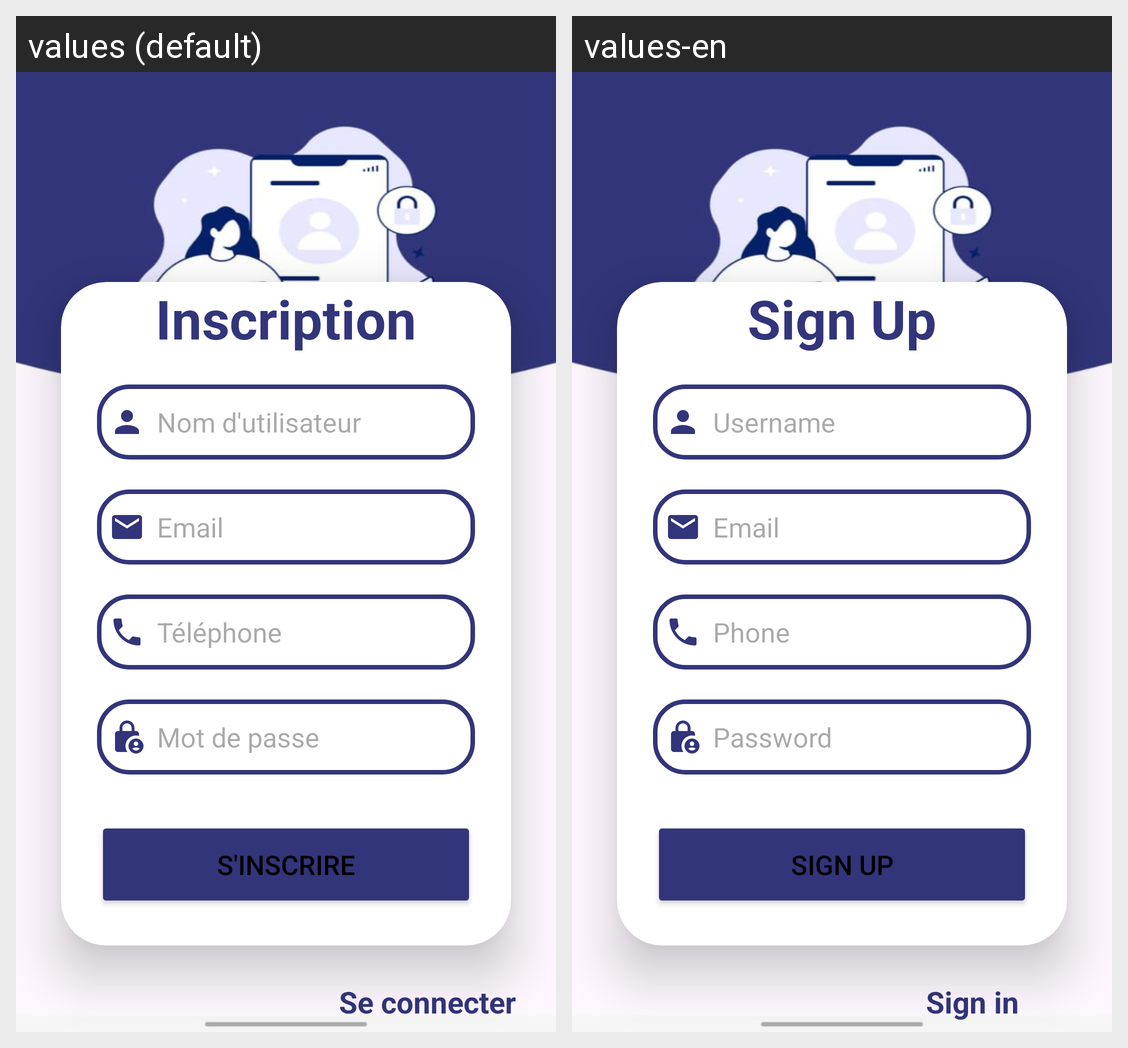

Strings drawn on this Android screen and how each of the app's shown locales translates them:
Android screen res/layout/sign_up.xml rendered under 2 locales, left to right: values (default), values-en. Device: Nexus 5 (rendered at 1080×1920; each locale shown at half size, 540×960, under a caption strip naming it); theme Theme.Project1.
Strings drawn on this screen, with the default value and each locale's value (text and hints the layout hard-codes, and strings that could not be matched under every locale, appear in the picture but are not listed):

signUp
  values: Inscription
  values-en: Sign Up

Username
  values: Nom d'utilisateur
  values-en: Username

email
  values: Email
  values-en: Email

telephone
  values: Téléphone
  values-en: Phone

password
  values: Mot de passe
  values-en: Password

sign_up
  values: S'inscrire
  values-en: Sign up

sign_in
  values: Se connecter
  values-en: Sign in
